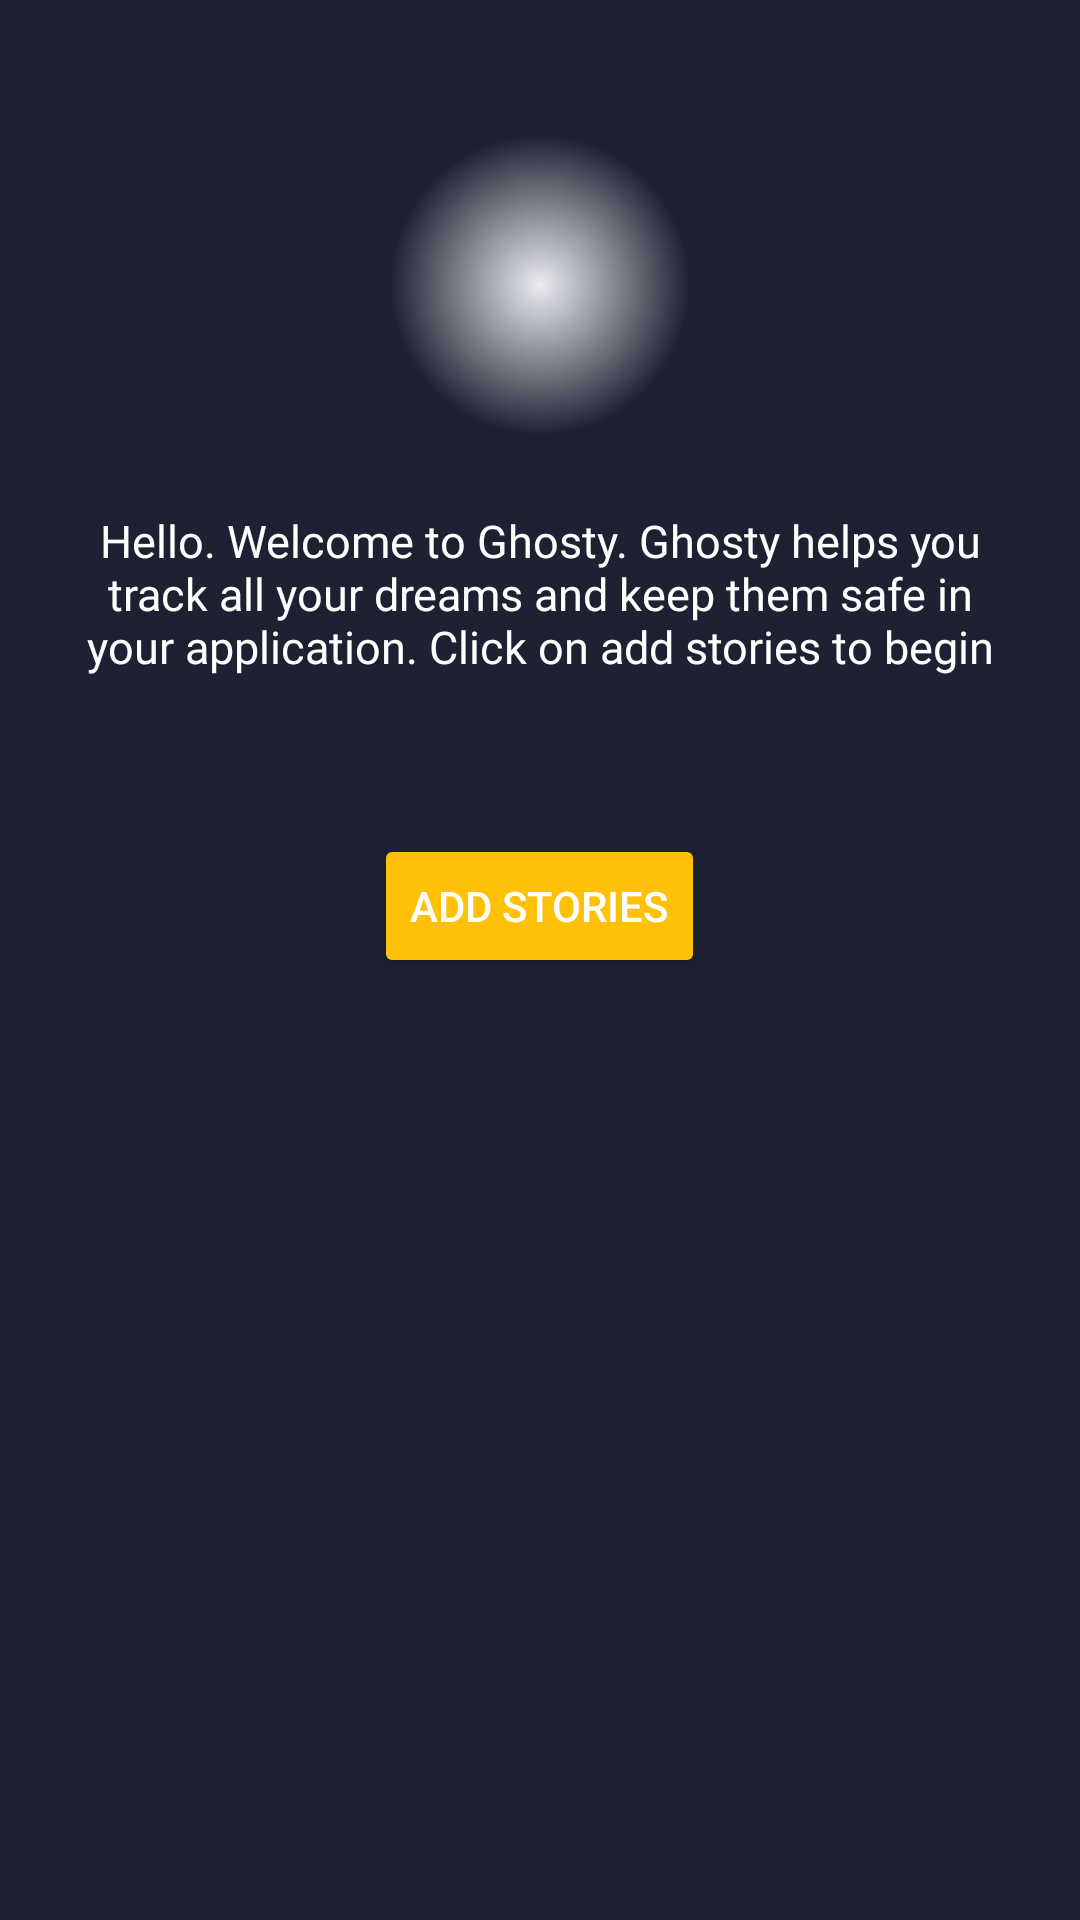

Here is an Android app screen rendered from its layout file. Give the layout XML and the strings, colors and styles it references.
<!-- AndroidManifest.xml: application theme AppTheme -->
<!-- res/layout/activity_onboarding.xml -->
<?xml version="1.0" encoding="utf-8"?>
<LinearLayout xmlns:android="http://schemas.android.com/apk/res/android"
    xmlns:app="http://schemas.android.com/apk/res-auto"
    xmlns:tools="http://schemas.android.com/tools"
    android:layout_width="match_parent"
    android:layout_height="match_parent"
    android:background="@color/colorPrimary"
    android:orientation="vertical"
    tools:context=".activities.OnboardingActivity">

    <ImageView
        android:layout_width="150dp"
        android:layout_height="150dp"
        android:layout_alignParentTop="true"
        android:layout_centerHorizontal="true"
        android:layout_gravity="center_horizontal"
        android:layout_marginTop="20dp"
        android:background="@drawable/background_gradient"
        android:padding="20dp"
        android:src="@raw/ghost1" />

    <TextView
        android:id="@+id/tv_desc"
        android:layout_width="match_parent"
        android:layout_height="88dp"
        android:layout_marginLeft="20dp"
        android:layout_marginRight="20dp"
        android:fontFamily="@font/roboto_bold"
        android:gravity="center_horizontal"
        android:text="@string/desc"
        android:textColor="@android:color/white"
        android:textSize="15sp" />

    <Button
        android:layout_width="wrap_content"
        android:layout_height="wrap_content"
        android:layout_gravity="center_horizontal"
        android:layout_marginTop="20dp"
        android:text="@string/start"
        android:id="@+id/bt_start"
        android:theme="@style/acceptButton" />



</LinearLayout>
<!-- resources referenced by this layout -->
<resources>
  <color name="colorPrimary">#1E2132</color>
  <!-- drawable background_gradient (drawable) -->
  <?xml version="1.0" encoding="utf-8"?>
      <shape xmlns:android="http://schemas.android.com/apk/res/android"
          android:shape="oval">
      <gradient
          android:centerColor="@color/colorPrimary"
          android:endColor="@color/colorPrimary"
          android:gradientRadius="300"
          android:startColor="@color/litegray"
          android:type="radial" >
      </gradient>
      </shape>
  <string name="desc">Hello. Welcome to Ghosty. Ghosty helps you track all your dreams and keep them safe in your application. Click on add stories to begin</string>
  <string name="start">Add stories</string>
  <style name="acceptButton" parent="Theme.AppCompat">
  
          <item name="colorButtonNormal">#FFC107</item>
          <item name="colorControlHighlight">#FFE082</item>
      </style>
  <style name="AppTheme" parent="Theme.AppCompat.Light.NoActionBar">
          
          <item name="colorPrimary">@color/colorPrimary</item>
          <item name="colorPrimaryDark">@color/colorPrimaryDark</item>
          <item name="colorAccent">@color/colorAccent</item>
      </style>
  <color name="litegray">#EBECF1</color>
  <color name="colorPrimaryDark">#292C3F</color>
  <color name="colorAccent">#5BFF33</color>
</resources>
